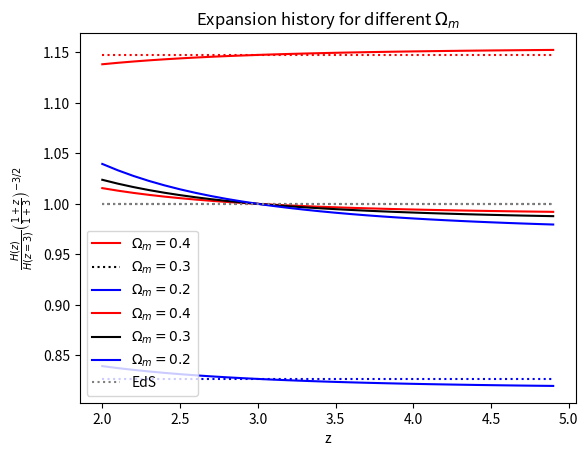

Generate this figure with matplotlib:
import numpy as np
import matplotlib.pyplot as plt

def get_Hz(h,Om0,z):
    Ez2 = Om0*(1+z)**3+(1-Om0)
    return 100.0*h*np.sqrt(Ez2)

z = np.arange(2.0,5.0,0.1)

Hz_07_02 = get_Hz(0.7,0.2,z)
Hz_07_03 = get_Hz(0.7,0.3,z)
Hz_07_04 = get_Hz(0.7,0.4,z)

Hx_07_02 = get_Hz(0.7,0.2,3.0)
Hx_07_03 = get_Hz(0.7,0.3,3.0)
Hx_07_04 = get_Hz(0.7,0.4,3.0)

plt.plot(z,Hz_07_04/Hz_07_03,color='red',ls='-',label=r'$\Omega_m=0.4$')
plt.plot(z,Hz_07_03/Hz_07_03,color='black',ls=':',label=r'$\Omega_m=0.3$')
plt.plot(z,Hz_07_02/Hz_07_03,color='blue',ls='-',label=r'$\Omega_m=0.2$')
plt.plot(z,np.ones_like(z)*Hx_07_02/Hx_07_03,color='blue',ls=':')
plt.plot(z,np.ones_like(z)*Hx_07_04/Hx_07_03,color='red',ls=':')
plt.title(r'Expansion history for different $\Omega_m$ (fixed h=0.7)')
plt.xlabel('z')
plt.ylabel(r'$H(z)/H_0(z)$')
plt.legend()
plt.savefig('Hz_omega_m_fixed_h.pdf')
plt.show()

z32=((1+z)/(1+3))**1.5

plt.plot(z,Hz_07_04/Hx_07_04/z32,color='red',ls='-',label=r'$\Omega_m=0.4$')
plt.plot(z,Hz_07_03/Hx_07_03/z32,color='black',ls='-',label=r'$\Omega_m=0.3$')
plt.plot(z,Hz_07_02/Hx_07_02/z32,color='blue',ls='-',label=r'$\Omega_m=0.2$')
plt.plot(z,np.ones_like(z),'gray',ls=':',label='EdS')
plt.title(r'Expansion history for different $\Omega_m$')
plt.xlabel('z')
plt.ylabel(r'$\frac{H(z)}{H(z=3)} \left(\frac{1+z}{1+3}\right)^{-3/2}$')
plt.legend()
plt.savefig('Hz3_omega_m.pdf')
plt.show()

